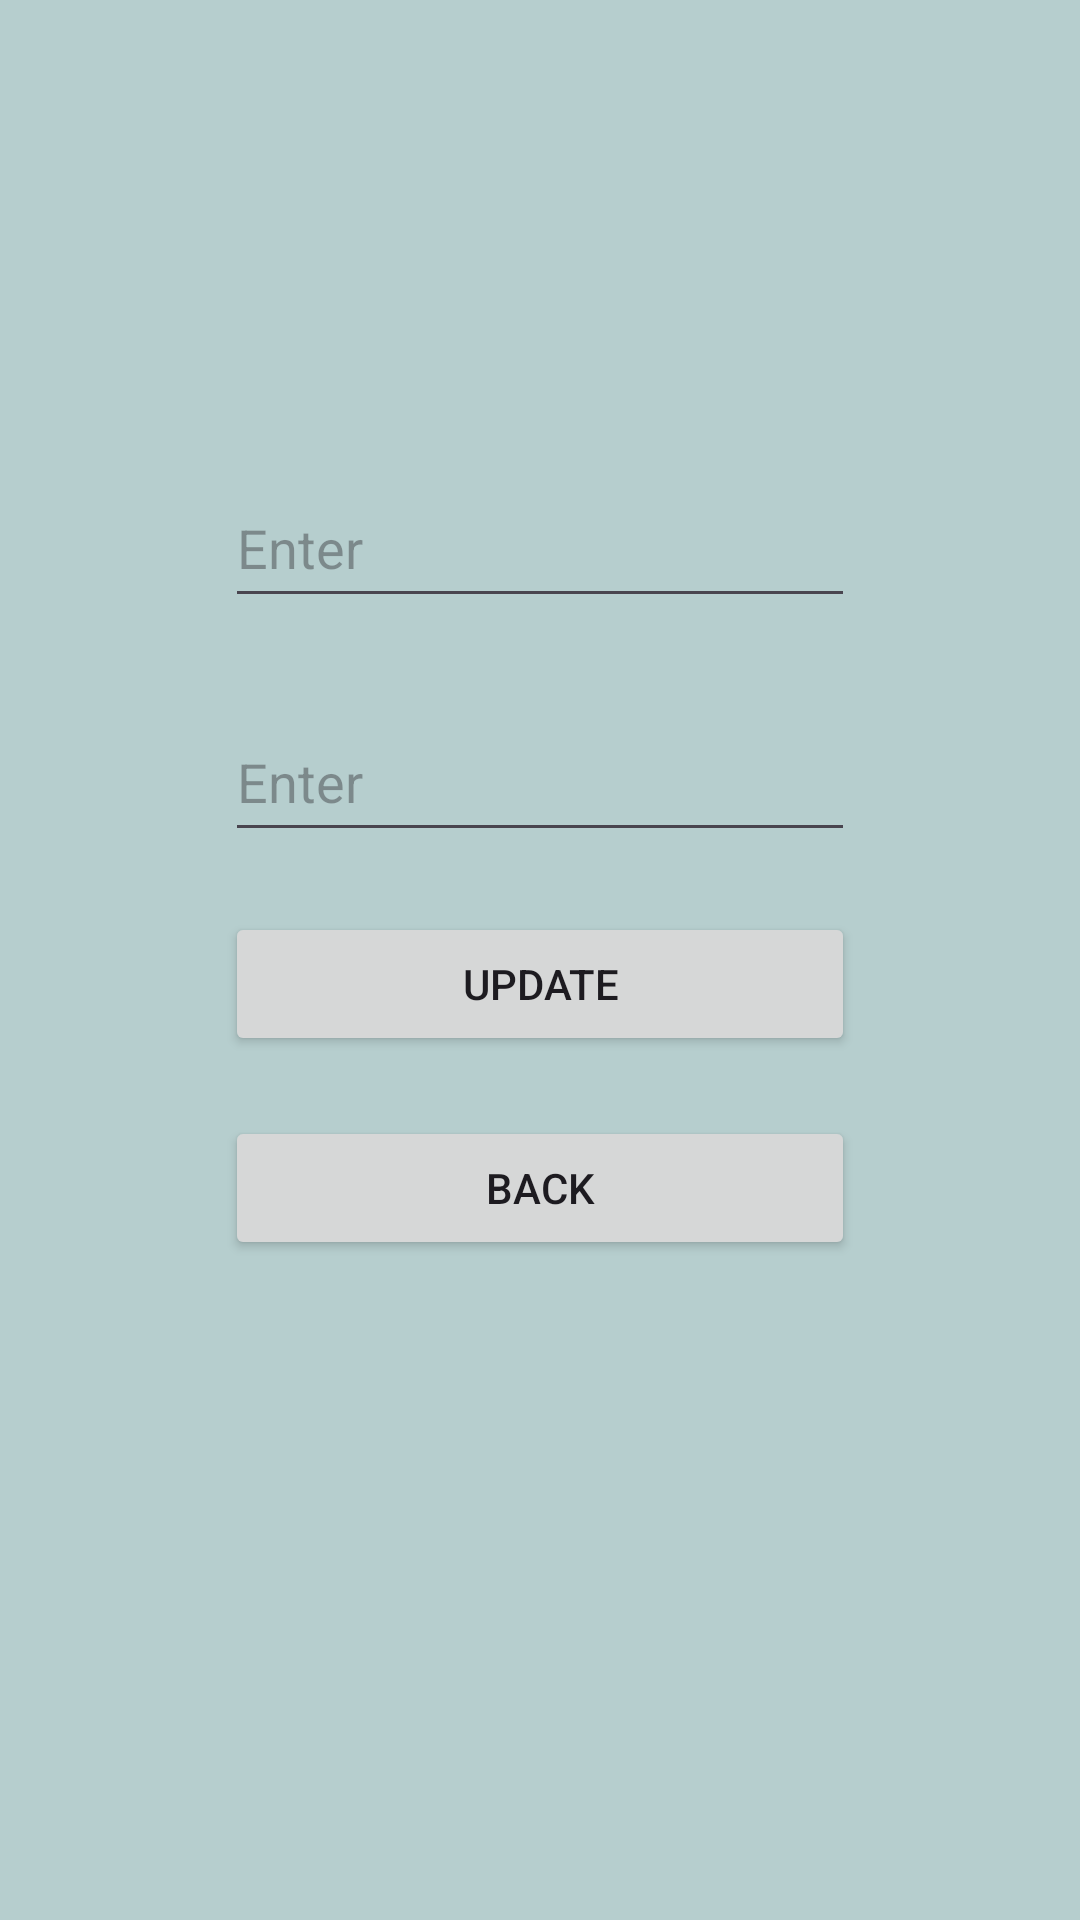

Here is an Android app screen rendered from its layout file. Give the layout XML and the strings, colors and styles it references.
<!-- AndroidManifest.xml: application theme Theme.Lab12_Erkezhan_SIS2119 -->
<!-- res/layout/activity_edit.xml -->
<?xml version="1.0" encoding="utf-8"?>
<androidx.constraintlayout.widget.ConstraintLayout xmlns:android="http://schemas.android.com/apk/res/android"
    xmlns:app="http://schemas.android.com/apk/res-auto"
    xmlns:tools="http://schemas.android.com/tools"
    android:layout_width="match_parent"
    android:layout_height="match_parent"
    android:background="#B6CECE"
    tools:context=".EditActivity">

    <EditText
        android:id="@+id/edDataType"
        android:layout_width="wrap_content"
        android:layout_height="50dp"
        android:layout_marginTop="156dp"
        android:ems="10"
        android:hint="Enter"
        android:inputType="text"
        app:layout_constraintEnd_toEndOf="parent"
        app:layout_constraintStart_toStartOf="parent"
        app:layout_constraintTop_toTopOf="parent" />

    <EditText
        android:id="@+id/edNewValue"
        android:layout_width="wrap_content"
        android:layout_height="50dp"
        android:layout_marginTop="28dp"
        android:ems="10"
        android:hint="Enter"
        android:inputType="text"
        app:layout_constraintEnd_toEndOf="@+id/edDataType"
        app:layout_constraintHorizontal_bias="0.0"
        app:layout_constraintStart_toStartOf="@+id/edDataType"
        app:layout_constraintTop_toBottomOf="@+id/edDataType" />

    <Button
        android:id="@+id/btn_up"
        android:layout_width="0dp"
        android:layout_height="wrap_content"
        android:layout_marginTop="20dp"
        android:onClick="onClickCh"
        android:text="Update"
        app:layout_constraintEnd_toEndOf="@+id/edNewValue"
        app:layout_constraintHorizontal_bias="0.534"
        app:layout_constraintStart_toStartOf="@+id/edNewValue"
        app:layout_constraintTop_toBottomOf="@+id/edNewValue" />

    <TextView
        android:id="@+id/sometext"
        android:layout_width="wrap_content"
        android:layout_height="wrap_content"
        android:layout_marginTop="60dp"
        android:textColor="@color/black"
        android:textSize="16sp"
        android:textStyle="bold"
        app:layout_constraintEnd_toEndOf="parent"
        app:layout_constraintStart_toStartOf="parent"
        app:layout_constraintTop_toTopOf="parent" />

    <Button
        android:id="@+id/button3"
        android:layout_width="0dp"
        android:layout_height="wrap_content"
        android:layout_marginTop="20dp"
        android:onClick="onClickBa"
        android:text="Back"
        app:iconTint="#009688"
        app:layout_constraintEnd_toEndOf="@+id/btn_up"
        app:layout_constraintStart_toStartOf="@+id/btn_up"
        app:layout_constraintTop_toBottomOf="@+id/btn_up" />
</androidx.constraintlayout.widget.ConstraintLayout>
<!-- resources referenced by this layout -->
<resources>
  <style name="Theme.Lab12_Erkezhan_SIS2119" parent="Base.Theme.Lab12_Erkezhan_SIS2119" />
  <style name="Base.Theme.Lab12_Erkezhan_SIS2119" parent="Theme.Material3.DayNight.NoActionBar">
          
          
      </style>
  <!-- not gathered from this repository: default colours our renderer supplied (Android Studio template values) -->
  <color name="black">#FF000000</color>
</resources>
